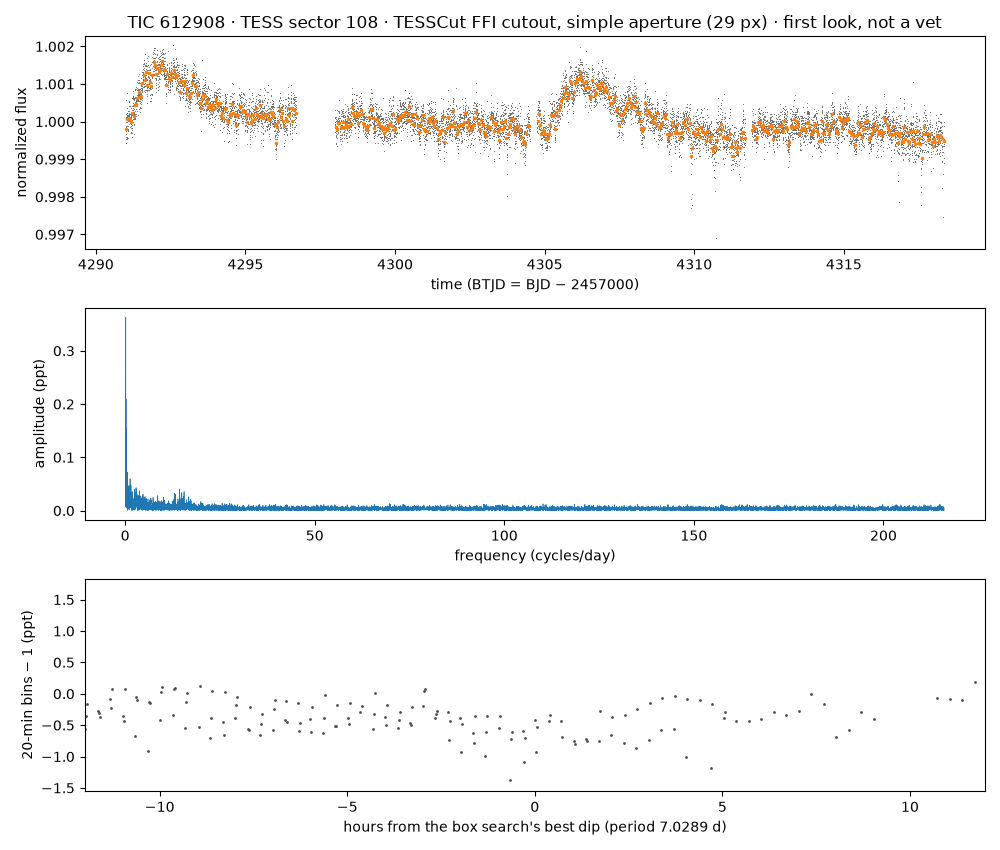

The data file committed next to this chart (first rows):
time_btjd, flux_normalized, flux_e_per_s (aperture sum minus border-…
4291, 1.001, 232031
4291, 0.9999, 231870
4291, 1, 231946
4291, 1, 231927
4291, 1, 231894
4291, 0.9997, 231843
4291, 0.9996, 231805
4291, 0.9997, 231841
4291, 0.9996, 231821
4291, 0.9997, 231824
4291, 0.9995, 231789
4291, 0.9998, 231859
4291, 0.9994, 231767
4291, 0.9998, 231864
4291, 0.9996, 231802
4291, 1, 231927
4291, 0.9995, 231794
4291, 0.9999, 231872
4291, 0.9995, 231798
4291, 1.001, 232077
4291, 1, 231950
4291, 1, 231953
4291, 1, 231930
4291, 1, 231896
4291, 1, 231930
4291, 1, 231979
4291, 1, 231941
4291, 1, 231948
4291, 0.9999, 231873
4291, 1, 231964
4291, 0.9998, 231853
4291, 1, 231939
4291, 0.9998, 231854
4291, 0.9995, 231798
4291, 1, 231899
4291, 1, 231935
4291, 1, 231908
4291, 1, 231911
4291, 0.9998, 231848
4291, 0.9998, 231868
4291, 1, 231903
4291, 0.9997, 231839
4291, 1, 231913
4291, 1, 231945
4291, 1, 232016
4291, 1.001, 232023
4291, 1, 231966
4291, 1, 231992
4291, 1, 231947
4291, 1, 231933
4291, 1, 231938
4291, 1, 231911
4291, 1, 231947
4291, 1, 231905
4291, 1, 231953
4291, 1, 231933
4291, 0.9999, 231886
4291, 1, 231903
4291, 0.9998, 231862
4291, 1, 231946
... 10,939 more rows
